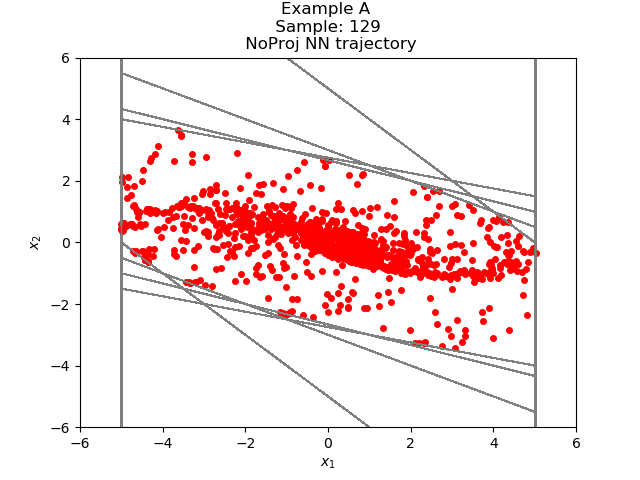

The data file committed next to this chart (first rows):
-2.723646926968307014e+00, 1.290630378538836887e+00
-1.433016538619995117e+00, 1.004267930984497070e+00
-4.287486076354980469e-01, 6.705840826034545898e-01
2.418354749679565430e-01, 3.625375032424926758e-01
6.043729782104492188e-01, 1.195115447044372559e-01
7.238845229148864746e-01, -4.527559876441955566e-02
6.786089241504669189e-01, -1.365730464458465576e-01
5.420358479022979736e-01, -1.691145896911621094e-01
3.729212284088134766e-01, -1.612255275249481201e-01
2.116957008838653564e-01, -1.304156482219696045e-01
